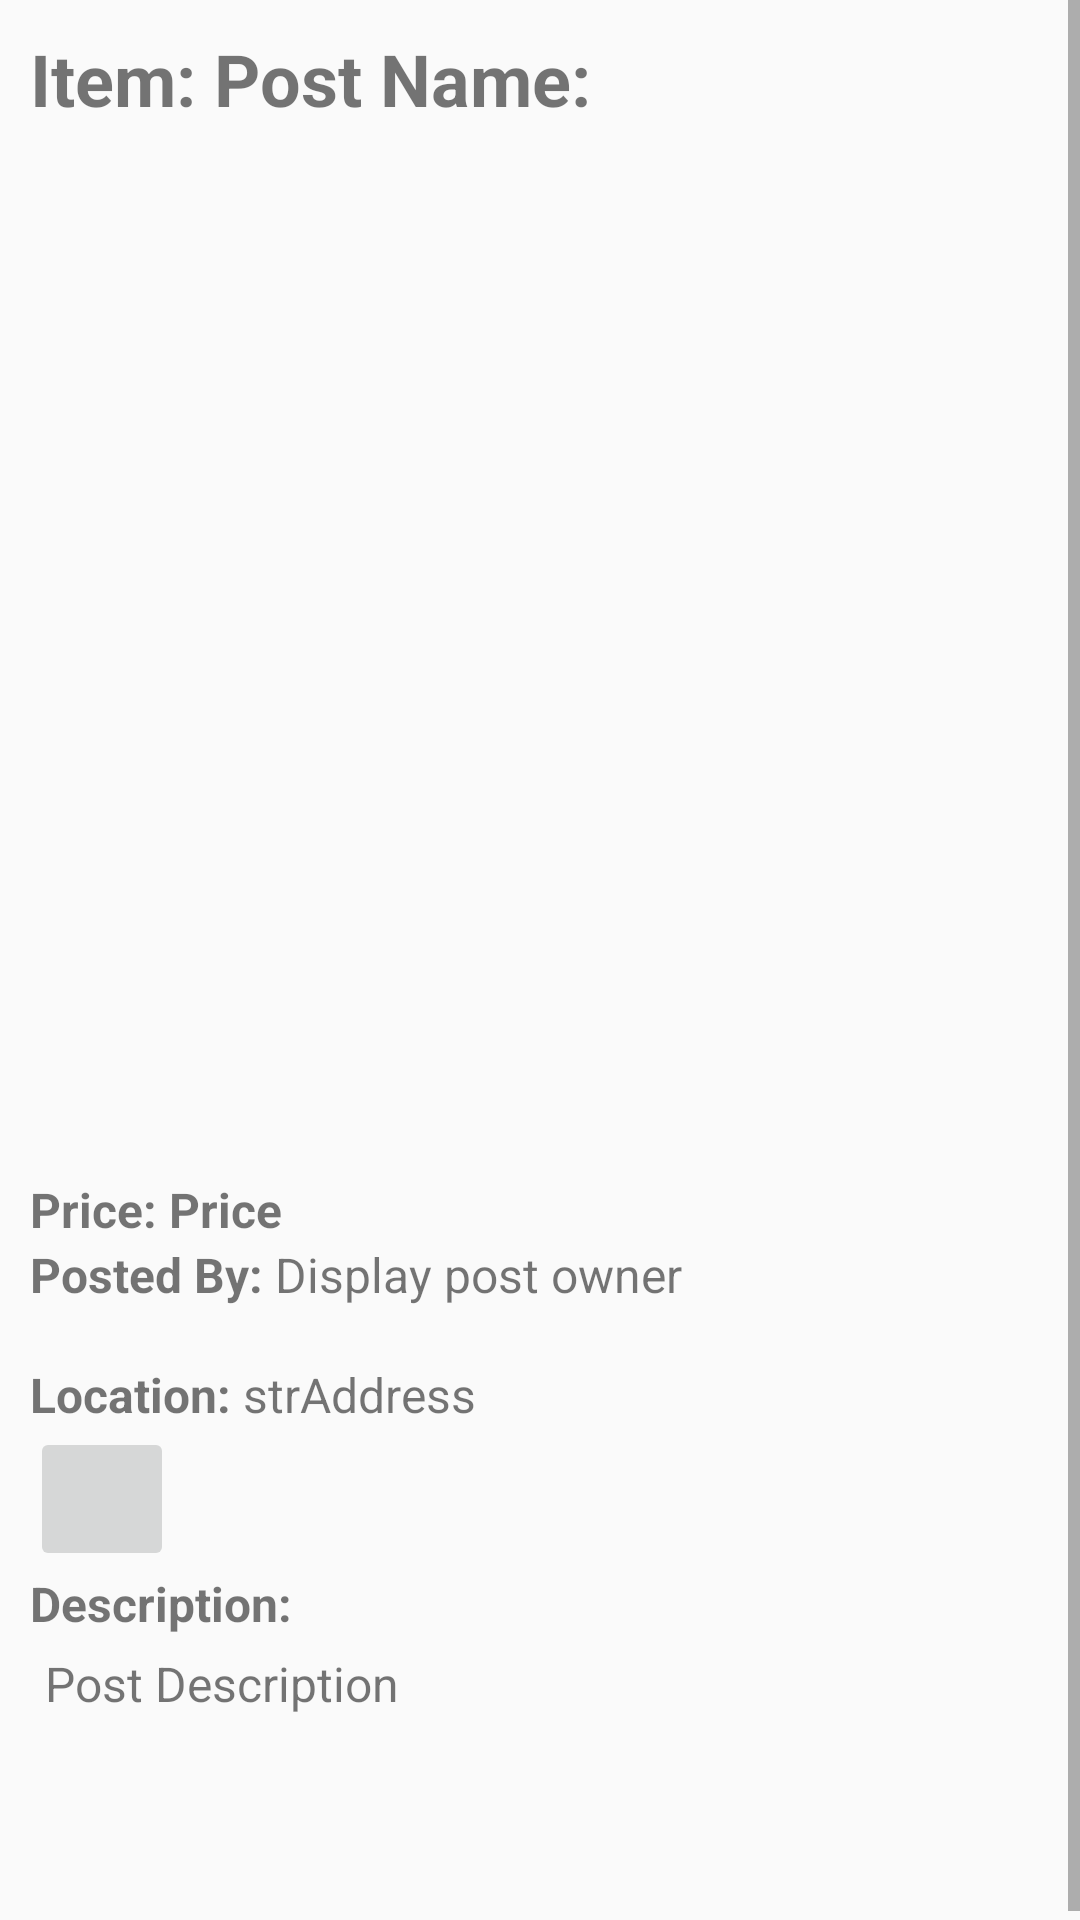

Layout XML and referenced resources for this Android screen:
<!-- AndroidManifest.xml: application theme AppTheme -->
<!-- res/layout/fragment_viewpost.xml -->
<?xml version="1.0" encoding="utf-8"?>
<ScrollView xmlns:android="http://schemas.android.com/apk/res/android"
    xmlns:app="http://schemas.android.com/apk/res-auto"
    android:layout_width="fill_parent"
    android:layout_height="fill_parent"
    android:fitsSystemWindows="true">
    <LinearLayout
        android:layout_width="match_parent"
        android:layout_height="wrap_content"
        android:orientation="vertical"
        android:paddingTop="10dp"
        android:paddingBottom="56dp"
        android:paddingLeft="10dp"
        android:paddingRight="10dp">
    <LinearLayout
        android:layout_width="match_parent"
        android:layout_height="wrap_content"
        android:orientation="horizontal">
        <TextView
            android:layout_width="wrap_content"
            android:layout_height="wrap_content"
            android:text="Item: "
            android:textAlignment="center"
            android:textSize="24sp"
            android:textStyle="bold" />

        <TextView
            android:id="@+id/view_post_text"
            android:layout_width="wrap_content"
            android:layout_height="wrap_content"
            android:text="Post Name: "
            android:textAlignment="center"
            android:textSize="24sp"
            android:textStyle="bold"/>
    </LinearLayout>
    <androidx.viewpager.widget.ViewPager
        android:id="@+id/viewPager"
        android:layout_width="match_parent"
        android:layout_height="350dp" />


    <LinearLayout
        android:layout_width="match_parent"
        android:layout_height="wrap_content"
        android:orientation="horizontal">
        <TextView
            android:layout_width="wrap_content"
            android:layout_height="wrap_content"
            android:text="Price: "
            android:textAlignment="center"
            android:textSize="16sp"
            android:textStyle="bold"
            app:layout_constraintBottom_toBottomOf="parent"
            app:layout_constraintHorizontal_bias="0.058"
            app:layout_constraintLeft_toLeftOf="parent"
            app:layout_constraintRight_toRightOf="parent"
            app:layout_constraintTop_toTopOf="parent"
            app:layout_constraintVertical_bias="0.065" />

        <TextView
            android:id="@+id/price"
            android:layout_width="wrap_content"
            android:layout_height="wrap_content"
            android:text="Price"
            android:textAlignment="center"
            android:textSize="16sp"
            android:textStyle="bold"
            app:layout_constraintBottom_toBottomOf="parent"
            app:layout_constraintHorizontal_bias="0.278"
            app:layout_constraintLeft_toLeftOf="parent"
            app:layout_constraintRight_toRightOf="parent"
            app:layout_constraintTop_toTopOf="parent"
            app:layout_constraintVertical_bias="0.067" />
    </LinearLayout>



    <LinearLayout
        android:layout_width="match_parent"
        android:layout_height="wrap_content"
        android:orientation="horizontal">
        <TextView
            android:layout_width="wrap_content"
            android:layout_height="35dp"
            android:text="Posted By: "
            android:textSize="16sp"
            android:textStyle="bold" />
        <TextView
            android:id="@+id/post_owner"
            android:layout_width="wrap_content"
            android:layout_height="35dp"
            android:clickable="true"
            android:text="Display post owner"
            android:textSize="16sp" />

    </LinearLayout>

    <LinearLayout
        android:layout_width="match_parent"
        android:layout_height="wrap_content"
        android:orientation="horizontal">

        <TextView
            android:layout_width="wrap_content"
            android:layout_height="wrap_content"
            android:layout_marginTop="5dp"
            android:text="Location: "
            android:textSize="16sp"
            android:textStyle="bold"
            app:layout_constraintBottom_toBottomOf="parent"
            app:layout_constraintHorizontal_bias="0.0"
            app:layout_constraintLeft_toLeftOf="parent"
            app:layout_constraintRight_toRightOf="parent"
            app:layout_constraintTop_toTopOf="parent"
            app:layout_constraintVertical_bias="0.96" />

        <TextView
            android:id="@+id/strAddress"
            android:layout_width="260dp"
            android:layout_height="wrap_content"
            android:layout_marginTop="5dp"
            android:text="strAddress "
            android:textSize="16sp"
            app:layout_constraintBottom_toBottomOf="parent"
            app:layout_constraintHorizontal_bias="0.534"
            app:layout_constraintLeft_toLeftOf="parent"
            app:layout_constraintRight_toRightOf="parent"
            app:layout_constraintTop_toTopOf="parent"
            app:layout_constraintVertical_bias="0.96" />
    </LinearLayout>
        <ImageButton
            android:id="@+id/mapIcon"
            android:layout_width="48dp"
            android:layout_height="48dp"
            app:srcCompat="@drawable/map_icon" />
    <TextView
        android:layout_width="wrap_content"
        android:layout_height="wrap_content"
        android:text="Description:"
        android:textSize="16sp"
        android:textStyle="bold"/>
    <TextView
        android:id="@+id/description"
        android:layout_width="match_parent"
        android:layout_height="wrap_content"
        android:layout_margin="5dp"
        android:textSize="16sp"
        android:paddingBottom="10dp"
        android:text="Post Description" />

    </LinearLayout>

</ScrollView>
<!-- resources referenced by this layout -->
<resources>
  <style name="AppTheme" parent="Theme.AppCompat.Light.DarkActionBar">
          
          <item name="colorPrimary">@color/colorPrimary</item>
          <item name="colorPrimaryDark">@color/colorPrimaryDark</item>
          <item name="colorAccent">@color/colorAccent</item>
      </style>
  <color name="colorPrimary">#008577</color>
  <color name="colorPrimaryDark">#00574B</color>
  <color name="colorAccent">#D81B60</color>
</resources>
